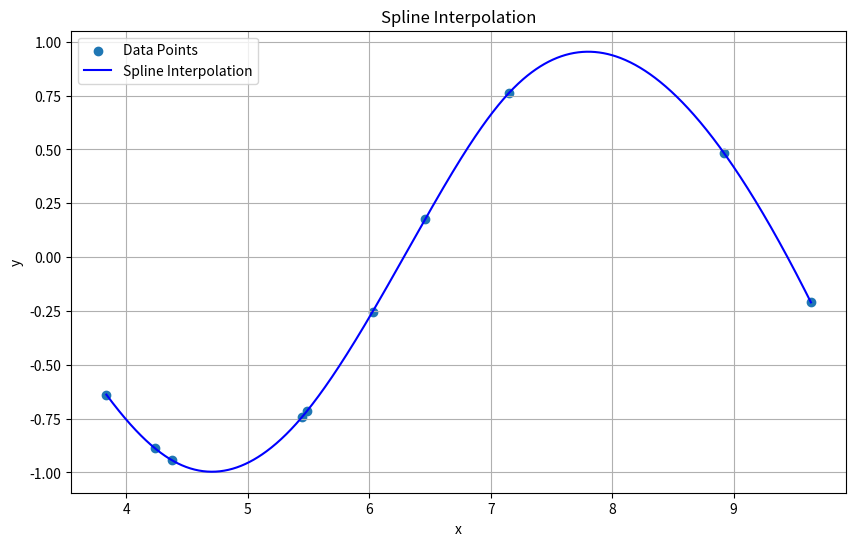

Reproduce this figure in Python.
import numpy as np
import matplotlib.pyplot as plt
from scipy.interpolate import interp1d

# 生成随机数据点
np.random.seed(0)
x = np.sort(np.random.uniform(0, 10, 10))
y = np.sin(x)

# 样条插值
def spline_interpolation(x, y, xi):
    spline = interp1d(x, y, kind='cubic')
    return spline(xi)

# 生成插值点
xi = np.linspace(min(x), max(x), 1000)

# 计算插值结果
yi_spline = spline_interpolation(x, y, xi)

# 绘图
plt.figure(figsize=(10, 6))
plt.scatter(x, y, label='Data Points')
plt.plot(xi, yi_spline, label='Spline Interpolation', color='blue')
plt.title('Spline Interpolation')
plt.xlabel('x')
plt.ylabel('y')
plt.legend()
plt.grid(True)
plt.show()
